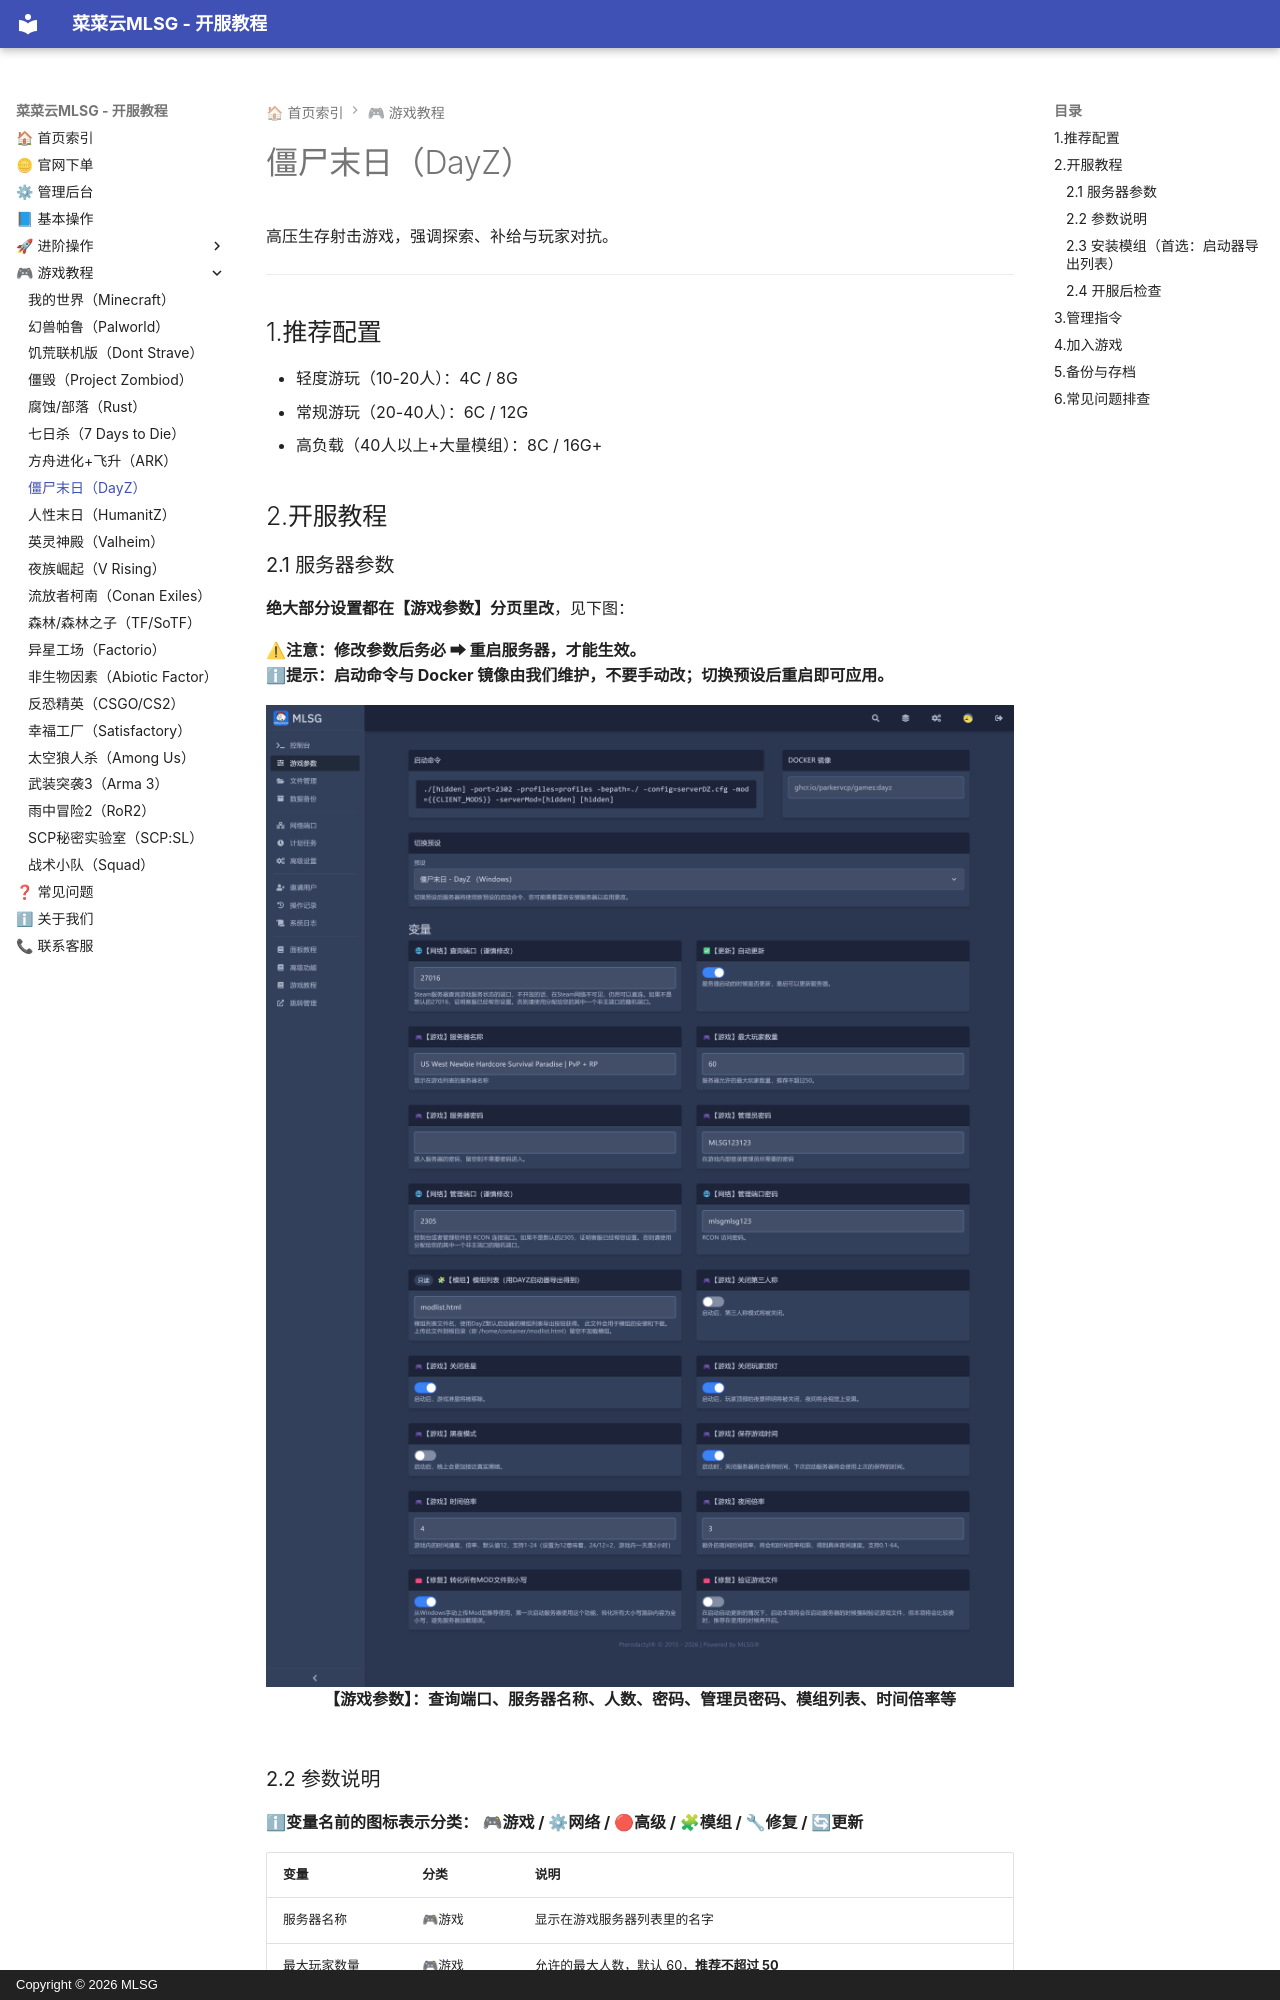

repository: Mr-Leaves-Server-Group/Manual · page: 3-servergames/dayz/index.html · generator: mkdocs · copyright: Copyright © 2026 MLSG

# 僵尸末日（DayZ）
高压生存射击游戏，强调探索、补给与玩家对抗。

---

## 1.推荐配置
- 轻度游玩（10-20人）：4C / 8G
- 常规游玩（20-40人）：6C / 12G
- 高负载（40人以上+大量模组）：8C / 16G+

## 2.开服教程

### 2.1 服务器参数

**绝大部分设置都在【游戏参数】分页里改**，见下图：

**⚠注意：修改参数后务必 ➡ 重启服务器，才能生效。**  
**ℹ提示：启动命令与 Docker 镜像由我们维护，不要手动改；切换预设后重启即可应用。**

<div align="center"><img src="/assets/dayz/dayz-game-var-page.png" alt="DayZ 游戏参数"></div>
<div align="center"><strong>【游戏参数】：查询端口、服务器名称、人数、密码、管理员密码、模组列表、时间倍率等</strong></div>
<div style="height:20px"></div>  <!-- 完美间距 -->
